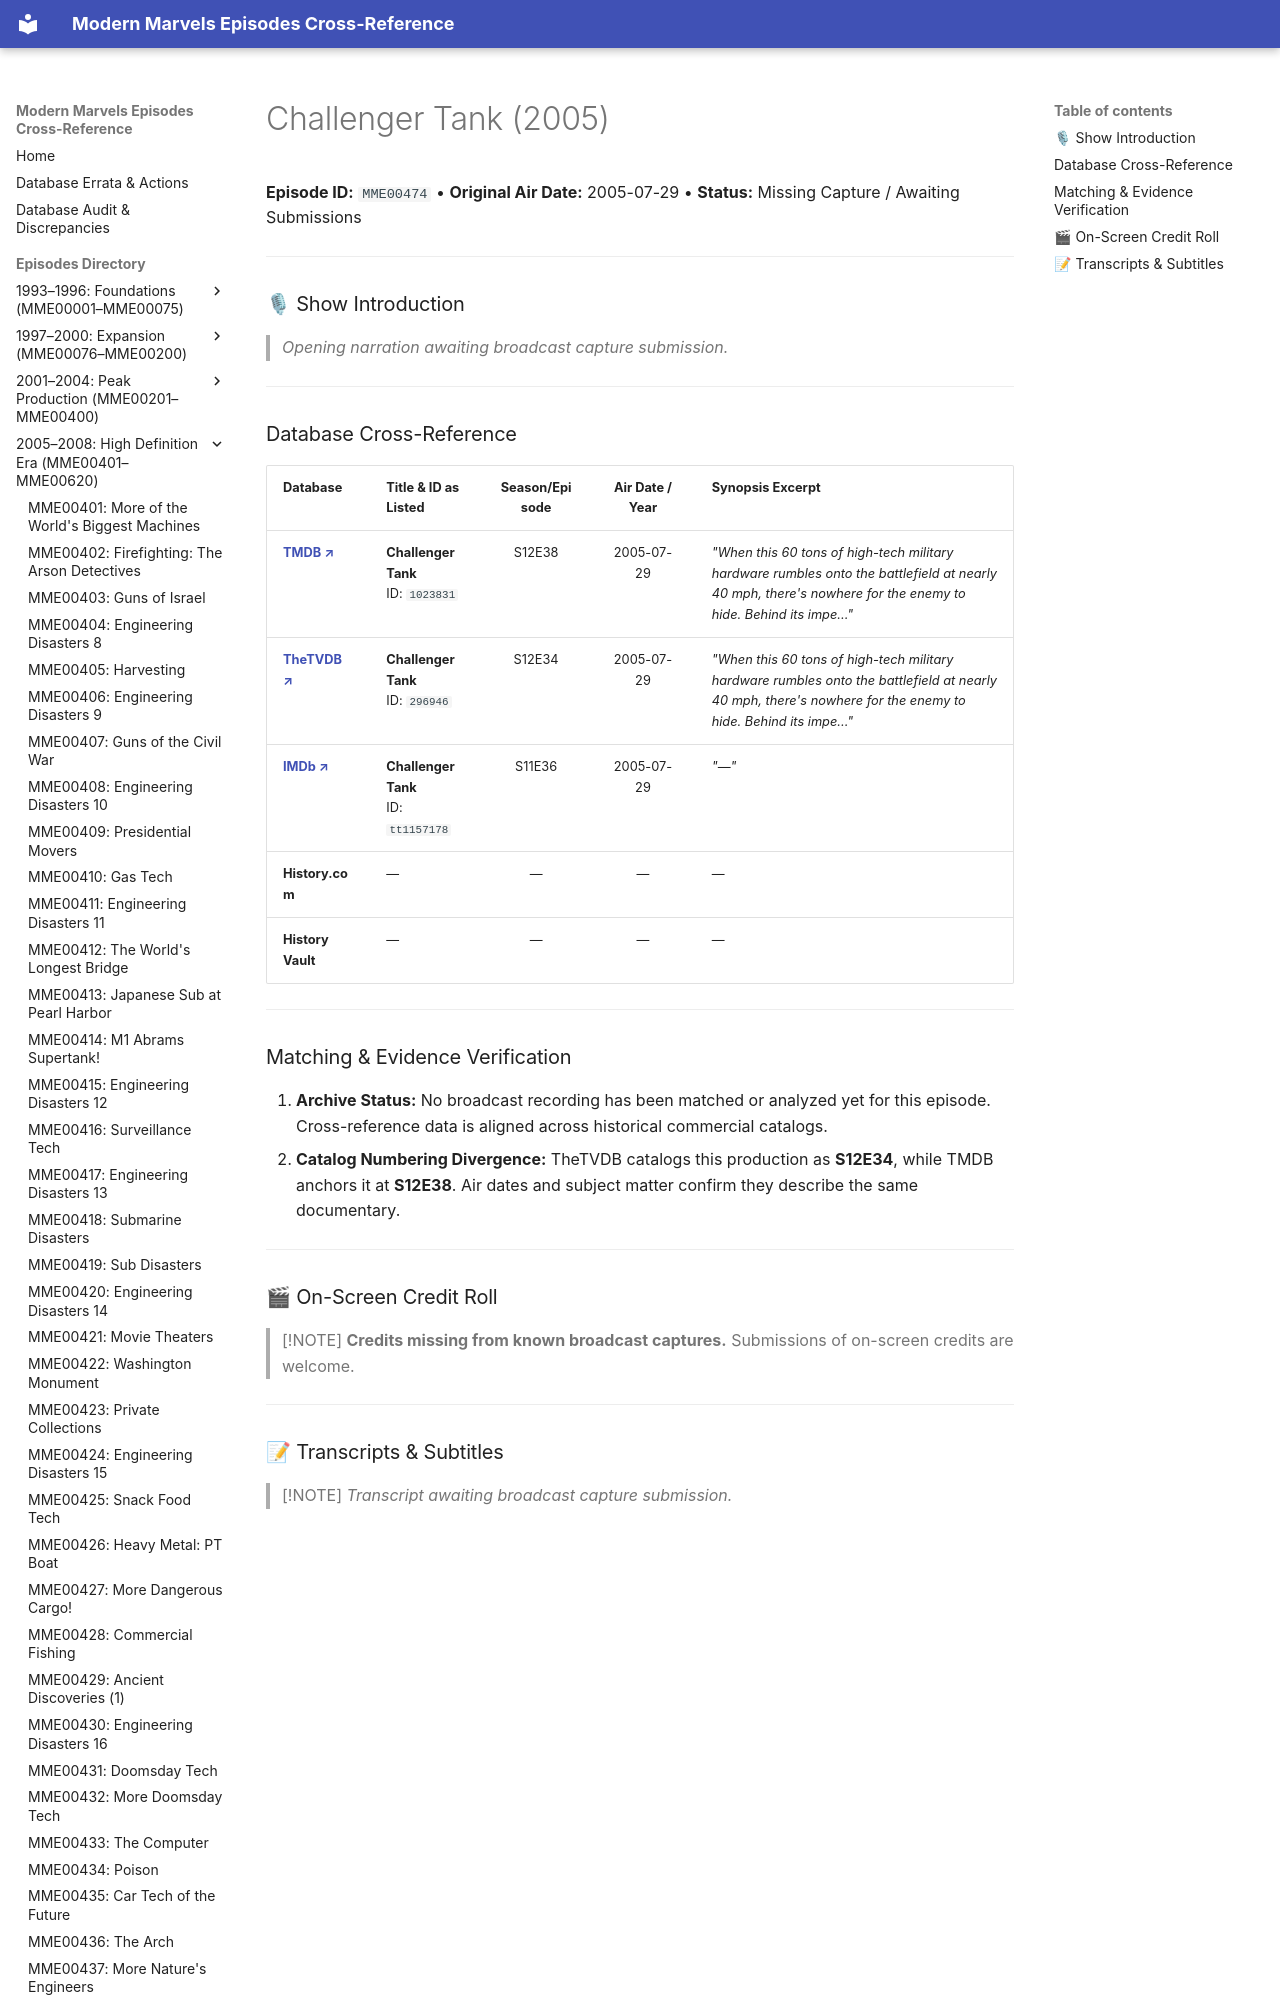

repository: ModernMarvelsFan/ModernMarvels · page: episodes/MME00474/index.html · generator: mkdocs

# Challenger Tank (2005)

**Episode ID:** `MME00474` • **Original Air Date:** 2005-07-29 • **Status:** Missing Capture / Awaiting Submissions

---

### 🎙 Show Introduction

> *Opening narration awaiting broadcast capture submission.*

---
